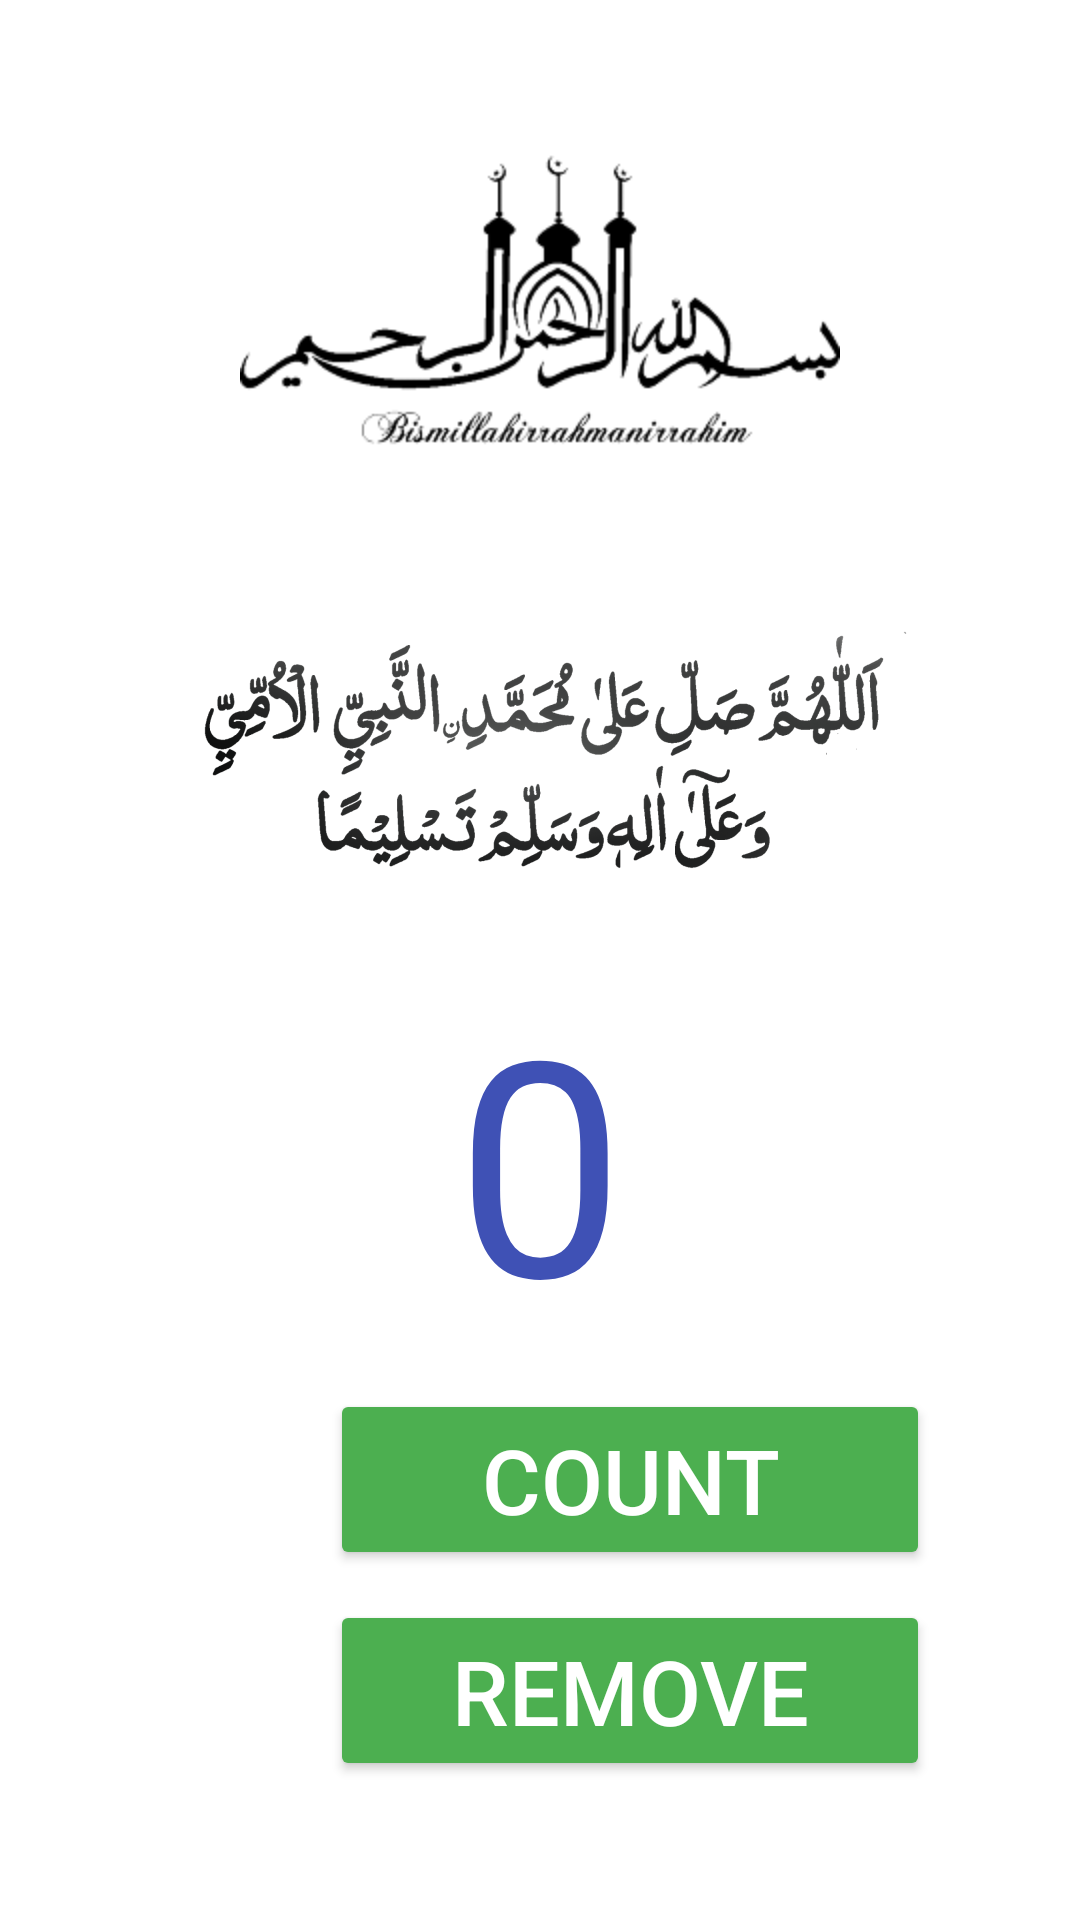

Reconstruct the res/layout file that produces this screen, plus the resources it refers to.
<!-- AndroidManifest.xml: application theme Theme.DailyIslam -->
<!-- res/layout/activity_dtasbih.xml -->
<?xml version="1.0" encoding="utf-8"?>
<LinearLayout xmlns:android="http://schemas.android.com/apk/res/android"
    xmlns:app="http://schemas.android.com/apk/res-auto"
    xmlns:tools="http://schemas.android.com/tools"
    android:layout_width="match_parent"
    android:layout_height="match_parent"
    android:orientation="vertical"
    android:background="@color/white"
    tools:context=".DTasbih">


    <ImageView
        android:layout_width="match_parent"
        android:layout_height="200dp"
        android:src="@drawable/beginning_dua"
        />
    <ImageView
        android:layout_width="match_parent"
        android:layout_height="100dp"
        android:src="@drawable/dorud"
        android:layout_marginBottom="10dp"
        />
    <TextView
        android:id="@+id/DigitShow"
        android:layout_width="match_parent"
        android:layout_height="wrap_content"
        android:text="0"
        android:background="@color/white"
        android:textSize="100dp"
        android:gravity="center"
        android:layout_margin="10dp"
        android:textColor="#3F51B5"
        />

    <Button
        android:id="@+id/CountButton"
        android:layout_width="200dp"
        android:layout_height="wrap_content"
        android:text="Count"
        android:textSize="30dp"
        android:textColor="@color/white"
        android:backgroundTint="#4CAF50"
        android:layout_marginLeft="110dp"
        android:layout_marginBottom="10dp"
        />

    <Button
        android:id="@+id/RemoveButton"
        android:layout_width="200dp"
        android:layout_height="wrap_content"
        android:text="Remove"
        android:textSize="30dp"
        android:textColor="@color/white"
        android:backgroundTint="#4CAF50"
        android:layout_marginLeft="110dp"
        android:layout_marginBottom="10dp"

        />

    <Button
        android:id="@+id/ResetButton"
        android:layout_width="200dp"
        android:layout_height="wrap_content"
        android:text="Reset"
        android:textSize="30dp"
        android:layout_marginLeft="110dp"
        android:layout_marginBottom="40dp"
        android:textColor="@color/white"
        android:backgroundTint="#4CAF50"
        />

</LinearLayout>
<!-- resources referenced by this layout -->
<resources>
  <!-- drawable beginning_dua: png bitmap (drawable, 13998 bytes) -->
  <!-- drawable dorud: png bitmap (drawable, 88663 bytes) -->
  <style name="Theme.DailyIslam" parent="Theme.MaterialComponents.DayNight.DarkActionBar">
          
          <item name="colorPrimary">@color/purple_500</item>
          <item name="colorPrimaryVariant">@color/purple_700</item>
          <item name="colorOnPrimary">@color/white</item>
          
          <item name="colorSecondary">@color/teal_200</item>
          <item name="colorSecondaryVariant">@color/teal_700</item>
          <item name="colorOnSecondary">@color/black</item>
          
          <item name="android:statusBarColor">?attr/colorPrimaryVariant</item>
          
      </style>
  <!-- not gathered from this repository: default colours our renderer supplied (Android Studio template values) -->
  <color name="purple_500">#FF6200EE</color>
  <color name="purple_700">#FF3700B3</color>
  <color name="teal_200">#FF03DAC5</color>
  <color name="teal_700">#FF018786</color>
  <color name="black">#FF000000</color>
  <color name="white">#FFFFFFFF</color>
</resources>
